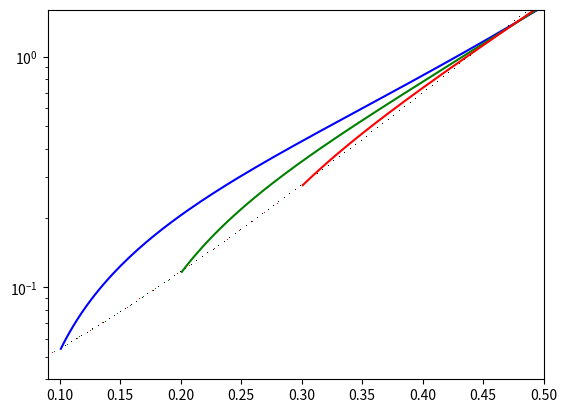
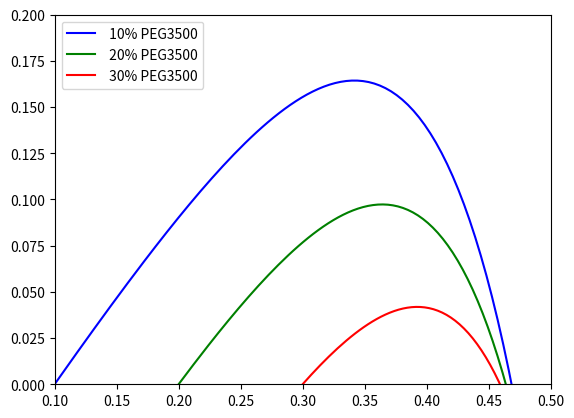

Python code for these plots, in order:
#!/usr/bin/python

import numpy as np
from numpy import log,exp
import scipy.optimize as opt
import matplotlib.pyplot as pl
import matplotlib

# Things will go wrong a lot in the code below
# Ignore most of the warnings
#np.seterr(all='ignore')

alpha = 0.49
Ns = 9.
Nb = 79.
phi_bs = [0.05, 0.10, 0.15]
phi_water_min = 0.01

def Mu_s_w(phi,phib): 
	return log(phi) + 1 - Ns*(log(1-phi-phib)+1-(1-phi-phib)) + Ns*(9./4)*alpha*(phi + phib)**(5./4) + \
		Ns*(log(1 - phi - phib) + 1 - (1 - phi - phib) - phi/Ns - phib/Nb + \
		(1./2)*(1 - (1 - phi - phib))**2 + (5./4)*alpha* \
		(phi + phib)**(9./4))

def Mu_s(phi,phib): 
	return phi + exp(1 - phi - (1-phi-phib)*Ns - phib*(Ns / Nb) +  \
	(1./2)*Ns*(1-phi-phib)**(2) - (5./4)*alpha*Ns*(phi + phib)**(9./4) + \
	(9./4)*alpha*Ns*(phi + phib)**(5./4))
	

phis = np.linspace(0.001, 0.7,200)
phib = np.linspace(0.1, 1.0,200)
phib30 = np.linspace(0.001, 0.30,30)
phib20 = np.linspace(0.001, 0.20,20)
phib10 = np.linspace(0.001, 0.10,10)

phis10diff = np.linspace(0.0, 0.9,200)
phib10diff = np.linspace(0.1, 1.0,200)


phis20diff = np.linspace(0.0, 0.8,200)
phib20diff = np.linspace(0.2, 1.0,200)


phis30diff = np.linspace(0.0, 0.7,200)
phib30diff = np.linspace(0.3, 1.0,200)

pl.figure(1)
#
#pl.plot(phib10, Mu_s_w(0.001, phib10),'b,', label=' 0% PEG400')
#pl.plot(phib20, Mu_s_w(0.001, phib20),'g,', label=' 0% PEG400')
#pl.plot(phib30, Mu_s_w(0.001, phib30),'r,', label=' 0% PEG400')
#
## Plot using whole range of phis and  10,20,30% big polymer
#pl.plot(phis+0.10, Mu_s_w(phis, 0.10),'b-', label='10% PEG3500')
#pl.plot(phis+0.20, Mu_s_w(phis, 0.20),'g-', label='20% PEG3500')
#pl.plot(phis+0.30, Mu_s_w(phis, 0.30),'r-', label='30% PEG3500')
#
#pl.plot(phib10, Mu_s(0.001, phib10),'b,', label=' 0% PEG400')
#pl.plot(phib20, Mu_s(0.001, phib20),'g,', label=' 0% PEG400')    
#pl.plot(phib30, Mu_s(0.001, phib30),'r,', label=' 0% PEG400')   
#                                                              
## Plot using whole range of phis and  10,20,30% big polymer   
#pl.plot(phis+0.10, Mu_s(phis, 0.10),'b-', label='10% PEG3500')
#pl.plot(phis+0.20, Mu_s(phis, 0.20),'g-', label='20% PEG3500') 
#pl.plot(phis+0.30, Mu_s(phis, 0.30),'r-', label='30% PEG3500') 


#pl.semilogx(phib10, Mu_s_w(0.001, phib10),'k,', label=' 0% PEG400')
#pl.semilogx(phib20, Mu_s_w(0.001, phib20),'g,', label=' 0% PEG400')
#pl.semilogx(phib30, Mu_s_w(0.001, phib30),'r,', label=' 0% PEG400')
#pl.semilogx(phis+0.10, Mu_s_w(phis, 0.10),'b-', label='10% PEG3500')
#pl.semilogx(phis+0.20, Mu_s_w(phis, 0.20),'g-', label='20% PEG3500')
#pl.semilogx(phis+0.30, Mu_s_w(phis, 0.30),'r-', label='30% PEG3500')
pl.semilogy(phib10, Mu_s(0.001, phib10),'b,', label=' 0% PEG400')
pl.semilogy(phib20, Mu_s(0.001, phib20),'g,', label=' 0% PEG400')    
pl.semilogy(phib30, Mu_s(0.001, phib30),'r,', label=' 0% PEG400')   
pl.semilogy(phib, Mu_s(0.001, phib),'k,', label=' 0% PEG400')   
pl.semilogy(phis+0.10, Mu_s(phis, 0.10),'b-', label='10% PEG3500')
pl.semilogy(phis+0.20, Mu_s(phis, 0.20),'g-', label='20% PEG3500') 
pl.semilogy(phis+0.30, Mu_s(phis, 0.30),'r-', label='30% PEG3500') 

#pl.semilogx(phib10, Mu_s_w(0.001, phib10),'k,', label=' 0% PEG400')
#pl.semilogx(phib20, Mu_s_w(0.001, phib20),'g,', label=' 0% PEG400')
#pl.semilogx(phib30, Mu_s_w(0.001, phib30),'r,', label=' 0% PEG400')
#pl.semilogx(phis+0.10, Mu_s_w(phis, 0.10),'b-', label='10% PEG3500')
#pl.semilogx(phis+0.20, Mu_s_w(phis, 0.20),'g-', label='20% PEG3500')
#pl.semilogx(phis+0.30, Mu_s_w(phis, 0.30),'r-', label='30% PEG3500')

#pl.semilogy(phib10, Mu_s(0.001, phib10),'b,', label=' 0% PEG400')
#pl.semilogy(phib20, Mu_s(0.001, phib20),'g,', label=' 0% PEG400')   
#pl.semilogy(phib30, Mu_s(0.001, phib30),'r,', label=' 0% PEG400')   
#pl.semilogy(phis+0.10, Mu_s(phis, 0.10),'b-', label='10% PEG3500')
#pl.semilogy(phis+0.20, Mu_s(phis, 0.20),'g-', label='20% PEG3500') 
#pl.semilogy(phis+0.30, Mu_s(phis, 0.30),'r-', label='30% PEG3500') 

pl.axis([0.09, 0.5, 0.04, 1.6])

pl.figure(2)

pl.plot(phib10diff, Mu_s(phis10diff, 0.10)-Mu_s(0.0, phib10diff),'b', label=' 10% PEG3500')
pl.plot(phib20diff, Mu_s(phis20diff, 0.20)-Mu_s(0.0, phib20diff),'g', label=' 20% PEG3500')
pl.plot(phib30diff, Mu_s(phis30diff, 0.30)-Mu_s(0.0, phib30diff),'r', label=' 30% PEG3500')
pl.axis([0.1, 0.5, 0.0, 0.2])
#pl.semilogy(phib20, Mu_s(0.001, phib20),'g,', label=' 0% PEG400')    
#pl.semilogy(phib30, Mu_s(0.001, phib30),'r,', label=' 0% PEG400')   
#pl.semilogy(phib, Mu_s(0.001, phib),'k,', label=' 0% PEG400')   

pl.show()

pl.legend(loc='upper left')
#pl.title('Chemical Potential of Small Polymers $\mu_{PEG400}$')
#pl.xlabel('Total Polymer Volume Fraction in Bath')#otal Number fraction of PEG Monomers in Bath (big and small)')
#pl.ylabel('$\mu_{PEG400}$')
pl.savefig('Chem_Pot_Vary_Short.eps', dpi=600)
pl.savefig('Chem_Pot_Vary_Short.pdf', dpi=600)

